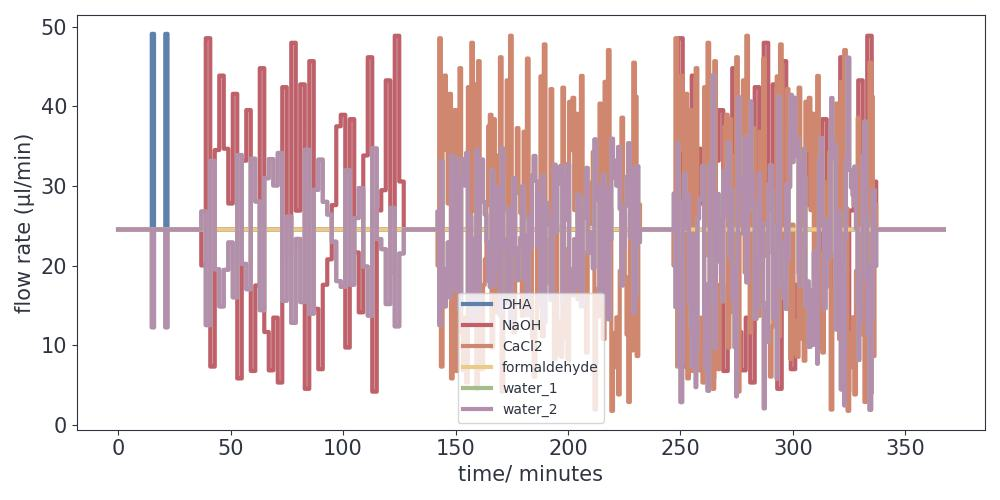

Data behind this chart, as committed beside it:
Time (s), DHA (µl/min), NaOH (µl/min), CaCl2 (µl/min), formaldehyde (µl/min), water_1 (µl/min), water_2 (µl/min)
1.0, 24.56, 24.56, 24.56, 24.56, 24.56, 24.56
2.0, 24.56, 24.56, 24.56, 24.56, 24.56, 24.56
3.0, 24.56, 24.56, 24.56, 24.56, 24.56, 24.56
4.0, 24.56, 24.56, 24.56, 24.56, 24.56, 24.56
5.0, 24.56, 24.56, 24.56, 24.56, 24.56, 24.56
6.0, 24.56, 24.56, 24.56, 24.56, 24.56, 24.56
7.0, 24.56, 24.56, 24.56, 24.56, 24.56, 24.56
8.0, 24.56, 24.56, 24.56, 24.56, 24.56, 24.56
9.0, 24.56, 24.56, 24.56, 24.56, 24.56, 24.56
10.0, 24.56, 24.56, 24.56, 24.56, 24.56, 24.56
11.0, 24.56, 24.56, 24.56, 24.56, 24.56, 24.56
12.0, 24.56, 24.56, 24.56, 24.56, 24.56, 24.56
13.0, 24.56, 24.56, 24.56, 24.56, 24.56, 24.56
14.0, 24.56, 24.56, 24.56, 24.56, 24.56, 24.56
15.0, 24.56, 24.56, 24.56, 24.56, 24.56, 24.56
16.0, 24.56, 24.56, 24.56, 24.56, 24.56, 24.56
17.0, 24.56, 24.56, 24.56, 24.56, 24.56, 24.56
18.0, 24.56, 24.56, 24.56, 24.56, 24.56, 24.56
19.0, 24.56, 24.56, 24.56, 24.56, 24.56, 24.56
20.0, 24.56, 24.56, 24.56, 24.56, 24.56, 24.56
21.0, 24.56, 24.56, 24.56, 24.56, 24.56, 24.56
22.0, 24.56, 24.56, 24.56, 24.56, 24.56, 24.56
23.0, 24.56, 24.56, 24.56, 24.56, 24.56, 24.56
24.0, 24.56, 24.56, 24.56, 24.56, 24.56, 24.56
25.0, 24.56, 24.56, 24.56, 24.56, 24.56, 24.56
26.0, 24.56, 24.56, 24.56, 24.56, 24.56, 24.56
27.0, 24.56, 24.56, 24.56, 24.56, 24.56, 24.56
28.0, 24.56, 24.56, 24.56, 24.56, 24.56, 24.56
29.0, 24.56, 24.56, 24.56, 24.56, 24.56, 24.56
30.0, 24.56, 24.56, 24.56, 24.56, 24.56, 24.56
31.0, 24.56, 24.56, 24.56, 24.56, 24.56, 24.56
32.0, 24.56, 24.56, 24.56, 24.56, 24.56, 24.56
33.0, 24.56, 24.56, 24.56, 24.56, 24.56, 24.56
34.0, 24.56, 24.56, 24.56, 24.56, 24.56, 24.56
35.0, 24.56, 24.56, 24.56, 24.56, 24.56, 24.56
36.0, 24.56, 24.56, 24.56, 24.56, 24.56, 24.56
37.0, 24.56, 24.56, 24.56, 24.56, 24.56, 24.56
38.0, 24.56, 24.56, 24.56, 24.56, 24.56, 24.56
39.0, 24.56, 24.56, 24.56, 24.56, 24.56, 24.56
40.0, 24.56, 24.56, 24.56, 24.56, 24.56, 24.56
41.0, 24.56, 24.56, 24.56, 24.56, 24.56, 24.56
42.0, 24.56, 24.56, 24.56, 24.56, 24.56, 24.56
43.0, 24.56, 24.56, 24.56, 24.56, 24.56, 24.56
44.0, 24.56, 24.56, 24.56, 24.56, 24.56, 24.56
45.0, 24.56, 24.56, 24.56, 24.56, 24.56, 24.56
46.0, 24.56, 24.56, 24.56, 24.56, 24.56, 24.56
47.0, 24.56, 24.56, 24.56, 24.56, 24.56, 24.56
48.0, 24.56, 24.56, 24.56, 24.56, 24.56, 24.56
49.0, 24.56, 24.56, 24.56, 24.56, 24.56, 24.56
50.0, 24.56, 24.56, 24.56, 24.56, 24.56, 24.56
51.0, 24.56, 24.56, 24.56, 24.56, 24.56, 24.56
52.0, 24.56, 24.56, 24.56, 24.56, 24.56, 24.56
53.0, 24.56, 24.56, 24.56, 24.56, 24.56, 24.56
54.0, 24.56, 24.56, 24.56, 24.56, 24.56, 24.56
55.0, 24.56, 24.56, 24.56, 24.56, 24.56, 24.56
56.0, 24.56, 24.56, 24.56, 24.56, 24.56, 24.56
57.0, 24.56, 24.56, 24.56, 24.56, 24.56, 24.56
58.0, 24.56, 24.56, 24.56, 24.56, 24.56, 24.56
59.0, 24.56, 24.56, 24.56, 24.56, 24.56, 24.56
60.0, 24.56, 24.56, 24.56, 24.56, 24.56, 24.56
... 21,960 more rows
